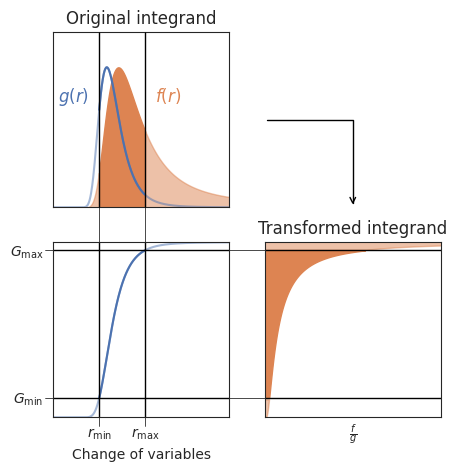

Recreate this plot in Python.
#!/usr/bin/env python
import matplotlib
matplotlib.rcParams['text.usetex'] = False
import seaborn
from matplotlib import pyplot as plt
from matplotlib.gridspec import GridSpec
import numpy as np
import scipy.stats
import scipy.special
seaborn.set_style('white')

gcolor, fcolor = seaborn.color_palette('deep', 2)


def Q(x):
    return scipy.stats.norm.sf(x)

nsamp = 500

r0 = 0.33
p = 1.07
nrmin = 130
nrmax=-240
b = 2 * np.square(p) / r0

r = np.linspace(0, 1, nsamp)
diff = p/r - 0.5*b/p
diff2 = np.square(diff)

f = np.exp(-diff2) * np.square(r/r0)
g = np.exp(-diff2) / np.square(r / r0)
G = np.sqrt(np.pi) / p * Q(np.sqrt(2) * diff)
fg = scipy.special.i0e(b / r) * np.square(r / r0) * np.square(r)

# nrmin = 110
# nrmax = -200
rmin = r[nrmin]
rmax = r[nrmax]
Gmin = G[nrmin]
Gmax = G[nrmax]

common_line_style = {'color': 'black', 'linewidth': 1}
connecting_common_line_style = {'color': 'black', 'linewidth': 1}

fig = plt.figure(figsize=(5, 5))
gs = GridSpec(2, 2)
ax0 = fig.add_subplot(gs[0, 0])
ax1 = fig.add_subplot(gs[1, 0], sharex=ax0)
ax2 = fig.add_subplot(gs[1, 1], sharey=ax1)
ax3 = fig.add_subplot(gs[0, 1], sharex=ax2, sharey=ax0, frameon=False)

ax0.fill_between(r[:nrmin], f[:nrmin] / np.nanmax(f), alpha=0.5, color=fcolor)
ax0.fill_between(r[nrmax:], f[nrmax:] / np.nanmax(f), alpha=0.5, color=fcolor)
ax0.fill_between(r[nrmin:nrmax], f[nrmin:nrmax] / np.nanmax(f), color=fcolor)
ax0.plot(r, g / np.nanmax(g), color=gcolor, alpha=0.5)
ax0.plot(r[nrmin:nrmax], g[nrmin:nrmax] / np.nanmax(g), color=gcolor)
ax0.set_xlim(r[0], r[-1])
ax0.set_ylim(0, 1.25)
ax1.plot(r, G, color=gcolor, alpha=0.5)
ax1.plot(r[nrmin:nrmax], G[nrmin:nrmax], color=gcolor)
ax1.set_ylim(G[0], G[-1])
ax2.fill_betweenx(G[:nrmin], fg[:nrmin], alpha=0.5, color=fcolor)
ax2.fill_betweenx(G[nrmax:], fg[nrmax:], alpha=0.5, color=fcolor)
ax2.fill_betweenx(G[nrmin:nrmax], fg[nrmin:nrmax], color=fcolor)

ax0.set_xticks([rmin, rmax])
ax0.set_xticklabels([r'$r_\mathrm{min}$', r'$r_\mathrm{max}$'])
ax0.set_yticks([])
ax0.text(0.2, 0.75, r'$g(r)$', ha='right', color=gcolor, fontsize='large')
ax0.text(0.725, 0.75, r'$f(r)$', ha='right', color=fcolor, fontsize='large')
plt.setp(ax0.get_xticklabels(), visible=False)
ax0.set_title('Original integrand')
ax1.set_xlabel('Change of variables')
ax2.set_title('Transformed integrand')

for r in (rmin, rmax):
    for ax in (ax0, ax1):
        ax.axvline(r, **common_line_style)
    _, top = (ax0.transAxes - ax1.transAxes).transform([0, 1])
    ax1.axvline(r, -0.05, top, clip_on=False, linewidth=0.5, color='black')

for G in (Gmin, Gmax):
    for ax in (ax1, ax2):
        ax.axhline(G, **common_line_style)
    right, _ = (ax2.transAxes - ax1.transAxes).transform([1, 0])
    ax1.axhline(G, -0.05, right, clip_on=False, linewidth=0.5, color='black')

ax3.annotate('', (0.5, 0), (0, 0.5), 'axes fraction', 'axes fraction', color='black', arrowprops=dict(arrowstyle='->', linewidth=1, color='black', connectionstyle='angle,angleA=0,angleB=90'))

ax1.set_yticks([Gmin, Gmax])
ax1.set_yticklabels([r'$G_\mathrm{min}$', r'$G_\mathrm{max}$'])

ax2.set_xlim(0, 0.5 * np.mean(fg))
ax2.set_xticks([])
ax2.set_xlabel(r'$\frac{f}{g}$')
plt.setp(ax2.get_yticklabels(), visible=False)

plt.setp(ax3.get_xticklabels(), visible=False)
plt.setp(ax3.get_yticklabels(), visible=False)
fig.savefig('importance-sampling.pdf')
